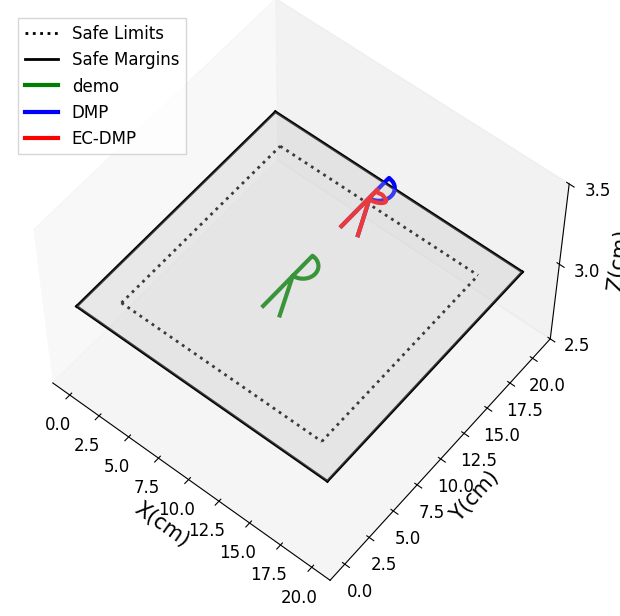
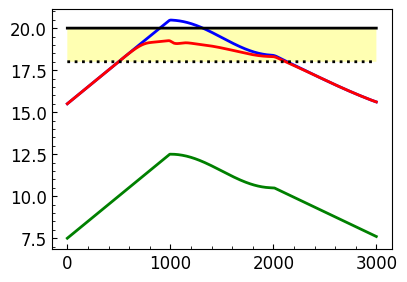

The matplotlib source for these figures, in order:
import numpy as np
from scipy import interpolate
from scipy.spatial.transform import Rotation as R
from scipy.spatial.transform import Slerp
import copy

class CartesianDMP():
    
    def __init__(self,N_bf=300,alphaz=4.0,betaz=1.0,orientation=False):
        
        self.alphax = 1.0
        self.alphaz = alphaz
        self.betaz = betaz
        self.N_bf = N_bf # number of basis functions
        self.tau = 1.0 # temporal scaling

        self.phase = 1.0 # initialize phase variable

       

    def imitate(self, pose_demo, sampling_rate=100, oversampling=True):
        
        self.T = pose_demo.shape[0] / sampling_rate

        print(self.T)        
        if not oversampling:
            self.N = pose_demo.shape[0]
            self.dt = self.T / self.N
            self.x = pose_demo[:,:3]
            
        else:
            self.N = 10*pose_demo.shape[0] # 10-fold oversample
            print(self.N) 
            self.dt = self.T / self.N
            print(f"self.T is: {self.T}; self.dt is:{self.dt}")

            t = np.linspace(0.0,self.T,pose_demo[:,0].shape[0])
            self.x_des = np.zeros([self.N,3])
            for d in range(3):
                x_interp = interpolate.interp1d(t,pose_demo[:,d])
                for n in range(self.N):
                    self.x_des[n,d] = x_interp(n * self.dt)
                
        # Centers of basis functions 
        self.c = np.ones(self.N_bf) 
        c_ = np.linspace(0,self.T,self.N_bf)
        for i in range(self.N_bf):
            self.c[i] = np.exp(-self.alphax *c_[i])

        # Widths of basis functions 
        # (as in https://github.com/studywolf/pydmps/blob/80b0a4518edf756773582cc5c40fdeee7e332169/pydmps/dmp_discrete.py#L37)
        self.h = np.ones(self.N_bf) * self.N_bf**1.5 / self.c / self.alphax

        self.dx_des = np.gradient(self.x_des,axis=0)/self.dt
        self.ddx_des = np.gradient(self.dx_des,axis=0)/self.dt

        # Initial and final orientation
        self.x0 = self.x_des[0,:]
        self.dx0 = self.dx_des[0,:] 
        self.ddx0 = self.ddx_des[0,:]
        self.xT = self.x_des[-1,:]

        # Initialize the DMP
        self.x = copy.deepcopy(self.x0)
        self.dx = copy.deepcopy(self.dx0)
        self.ddx = copy.deepcopy(self.ddx0)

        # Evaluate the phase variable
        # self.phase = np.exp(-self.alphax*np.linspace(0.0,self.T,self.N))

        # Evaluate the forcing term
        forcing_target_pos = self.tau*self.ddx_des - self.alphaz*(self.betaz*(self.xT-self.x_des) - self.dx_des)
        self.fit_dmp(forcing_target_pos)
        
        return self.x_des
    
    def RBF(self, phase):

        if type(phase) is np.ndarray:
            return np.exp(-self.h*(phase[:,np.newaxis]-self.c)**2)
        else:
            return np.exp(-self.h*(phase-self.c)**2)

    def forcing_function_approx(self,weights,phase,xT=1,x0=0):

        BF = self.RBF(phase)
        if type(phase) is np.ndarray:
            return np.dot(BF,weights)*phase/np.sum(BF,axis=1)
        else:
            return np.dot(BF,weights)*phase/np.sum(BF)
    
    def fit_dmp(self,forcing_target):

        phase = np.exp(-self.alphax*np.linspace(0.0,self.T,self.N))
        BF = self.RBF(phase)
        X = BF*phase[:,np.newaxis]/np.sum(BF,axis=1)[:,np.newaxis]

        self.weights_pos = np.zeros([self.N_bf,3])

        # for d in range(3):
        #     self.weights_pos[:,d] = np.dot(np.linalg.pinv(X),forcing_target[:,d])

        regcoef = 0.01
        for d in range(3):        
            self.weights_pos[:,d] = np.dot(np.dot(np.linalg.pinv(np.dot(X.T,(X)) + \
                                    regcoef * np.eye(X.shape[1])),X.T),forcing_target[:,d].T) 

    def reset(self):
        
        self.phase = 1.0
        self.x = copy.deepcopy(self.x0)
        self.dx = copy.deepcopy(self.dx0)
        self.ddx = copy.deepcopy(self.ddx0)

        self.min_x = [0,0,-10]
        self.max_x= [20,20,10]
        self.d0 = [2,2,2]
        self.k = [1,2,20]



    def step(self, disturbance=None):
        
        disturbance_pos = np.zeros(3)
        disturbance_ori = np.zeros(3)

        if disturbance is None:
            disturbance = np.zeros(6)
        else:
            disturbance_pos = disturbance[:3]
            disturbance_ori = disturbance[3:]
        
        self.phase += (-self.alphax * self.tau * self.phase) * (self.T/self.N)
        forcing_term_pos = self.forcing_function_approx(self.weights_pos,self.phase)

        self.ddx = self.alphaz * (self.betaz * (self.xT - self.x) - self.dx) + forcing_term_pos + disturbance_pos
        self.dx += self.ddx * self.dt * self.tau
        self.x += self.dx * self.dt * self.tau

      
        return copy.deepcopy(self.x), copy.deepcopy(self.dx), copy.deepcopy(self.ddx)

    def rollout(self,tau=1.0,x0=None,xT=None):

        x_rollout = np.zeros([self.N,3])
        dx_rollout = np.zeros([self.N,3])
        ddx_rollout = np.zeros([self.N,3])

        self.x0  = x0
        
        if xT is None:
            xT = self.xT

        x_rollout[0,:] = self.x0
        dx_rollout[0,:] = self.dx0
        ddx_rollout[0,:] = self.ddx0

        
        
        if xT is None:
            xT = self.xT
        
        phase = np.exp(-self.alphax*tau*np.linspace(0.0,self.T,self.N))

        # Position forcing term
        forcing_term_pos = np.zeros([self.N,3])
        print(forcing_term_pos.shape)
        for d in range(3):
            forcing_term_pos[:,d] = self.forcing_function_approx(
                self.weights_pos[:,d],phase,xT[d],self.x0[d])
            

        for d in range(3):
            for n in range(1,self.N):
            
                ddx_rollout[n,d] = self.alphaz*(self.betaz*(xT[d]-x_rollout[n-1,d]) - \
                                               dx_rollout[n-1,d]) + forcing_term_pos[n,d] 
                dx_rollout[n,d] = dx_rollout[n-1,d] + tau*ddx_rollout[n-1,d]*self.dt
                x_rollout[n,d] = x_rollout[n-1,d] + tau*dx_rollout[n-1,d]*self.dt
        
        # Get orientation rollout

        return x_rollout,dx_rollout,ddx_rollout
    
    def rollout_ECDMP(self,tau=1.0,x0=None,xT=None):

        x_rollout = np.zeros([self.N,3])
        dx_rollout = np.zeros([self.N,3])
        ddx_rollout = np.zeros([self.N,3])

        self.x0  = x0
        
        if xT is None:
            xT = self.xT

        x_rollout[0,:] = self.x0
        dx_rollout[0,:] = self.dx0
        ddx_rollout[0,:] = self.ddx0


        
        phase = np.exp(-self.alphax*tau*np.linspace(0.0,self.T,self.N))

        # Position forcing term
        forcing_term_pos = np.zeros([self.N,3])
        for d in range(3):
            forcing_term_pos[:,d] = self.forcing_function_approx(
                self.weights_pos[:,d],phase,xT[d],self.x0[d])
        print(forcing_term_pos[:,d].shape)
            
        min_x = [0,0,-10]
        max_x= [20,20,10]
        d0 = [2,2,2]
        k = [1,200,20]
        for d in range(3):
            for n in range(1,self.N):

                if x_rollout[n-1,d]-min_x[d] < d0[d]:
                    u = k[d] * (1/(x_rollout[n-1,d]-min_x[d])-1/d0[d])*(1/(x_rollout[n-1,d]-min_x[d])**2)
                elif max_x[d]-x_rollout[n-1,d] < d0[d]:
                    u = k[d] * (1/d0[d]-1/(max_x[d]-x_rollout[n-1,d]))*(1/(max_x[d]-x_rollout[n-1,d])**2)
                else:
                    u = 0

                ddx_rollout[n,d] = self.alphaz*(self.betaz*(xT[d]-x_rollout[n-1,d]) - \
                                               dx_rollout[n-1,d]) + forcing_term_pos[n,d]+u
                dx_rollout[n,d] = dx_rollout[n-1,d] + tau*ddx_rollout[n-1,d]*self.dt
                x_rollout[n,d] = x_rollout[n-1,d] + tau*dx_rollout[n-1,d]*self.dt
        
        # Get orientation rollout

        return x_rollout,dx_rollout,ddx_rollout


# Test

if __name__ == "__main__":

    import matplotlib.pyplot as plt
    import matplotlib as mpl

    plt.rcParams['axes.unicode_minus'] = False#使用上标小标小一字号
    plt.rcParams['font.sans-serif']=['Times New Roman']

    mpl.rcParams['font.sans-serif'] = ['STZhongsong']    # 指定默认字体：解决plot不能显示中文问题
    mpl.rcParams['axes.unicode_minus'] = False  

    plt.rcParams['axes.unicode_minus'] = False#使用上标小标小一字号
    plt.rcParams['font.sans-serif']=['Times New Roman']

    font1={'family': 'Times New Roman', 'weight': 'light', 'size': 12}
    plt.figure(figsize=(8, 6))
    plt.rcParams['xtick.direction'] = 'in'
    plt.rcParams['ytick.direction'] = 'in'



    demo = np.zeros([300,3])
    t2 = np.linspace(0,1,100)


    # demo[:,0] = np.cos(8*t2)
    # demo[:,1] = np.sin(12*t2)
    # demo[:,2] = -np.sin(10*t2)

    tra1x = np.zeros(100)
    tra1y = np.linspace(0,5,100)

    tra2x = np.sin(np.linspace(0,np.pi,100,endpoint=True))
    tra2y = 4 + np.cos(np.linspace(0,np.pi,100,endpoint=True))  

    tra3x = np.linspace(0,1.25,100)
    tra3y = np.linspace(3,0.1,100)

    tra_x = np.hstack((tra1x,tra2x,tra3x))
    tra_y = np.hstack((tra1y,tra2y,tra3y))
    tra_z = np.ones(300)*3

    demo[:,0] = tra_x+9
    demo[:,1] = tra_y+7.5
    demo[:,2] = tra_z 

    # demo[:,0] = tra_x
    # demo[:,1] = tra_y
    # demo[:,2] = tra_z


    dmp = CartesianDMP(alphaz=25.0,betaz=25.0/4.0,orientation=False)
    x_des = dmp.imitate(demo)


    # 生成泛化轨迹
    x_rollout, dx_rollout, ddx_rollout = dmp.rollout(x0=[9,15.5,3],xT=[10.25,15.6,3])
    x_rollout2, dx_rollout2, ddx_rollout2 = dmp.rollout_ECDMP(x0=[9,15.5,3],xT=[10.25,15.6,3])

    # 输出用于绘图的数据，包括演示轨迹和泛化数据
    # np.savetxt(r'D:\大论文\实验代码\Joing_dmps\numerical_test\case1\x_des', x_des)
    # np.savetxt(r'D:\大论文\实验代码\Joing_dmps\numerical_test\case1\dmp(v)', dx_rollout)
    # np.savetxt(r'D:\大论文\实验代码\Joing_dmps\numerical_test\case1\dmp(a)', ddx_rollout)
    # np.savetxt(r'D:\大论文\实验代码\Joing_dmps\numerical_test\case1\tra_x', tra_x.T)
    # np.savetxt(r'D:\大论文\实验代码\Joing_dmps\numerical_test\case1\tra_y', tra_y.T)
    # np.savetxt(r'D:\大论文\实验代码\experiment3\case1\ec-dmp(p)', x_rollout2)
    # np.savetxt(r'D:\大论文\实验代码\Joing_dmps\numerical_test\case1\ec-dmp(v)', dx_rollout2)
    # np.savetxt(r'D:\大论文\实验代码\Joing_dmps\numerical_test\case1\ec-dmp(a)', ddx_rollout2)

    
    # 绘制三维图
    ax3 = plt.axes(projection='3d')
    
    # 二元函数定义域平面
    x = np.linspace(0, 20, 20)
    y = np.linspace(0, 20, 20)
    X, Y = np.meshgrid(x, y)

    ax3.plot_surface(X,
                Y,
                Z=X*0+3,
                color='white',
                alpha=0.3 )
    
    ax3.set_xlabel('X(cm)', fontsize=15)
    ax3.set_ylabel('Y(cm)', fontsize=15)
    ax3.set_zlabel('Z(cm)', fontsize=15) 

    ax3.grid(False)

    ax3.tick_params(axis='x', labelsize=12)
    ax3.tick_params(axis='y', labelsize=12)
    ax3.tick_params(axis='z', labelsize=12)
    ax3.set_zlim(2.9,3.1)

    z_demo = np.ones(200)*3
    # # 安全裕度
    ax3.plot(np.ones(200)*2, np.linspace(2,18,200), z_demo,'black', linestyle=':' ,linewidth=2, label='Safe Limits')
    ax3.plot(np.ones(200)*18, np.linspace(2,18,200), z_demo,'black', linestyle=':' ,linewidth=2)
    ax3.plot( np.linspace(2,18,200), np.ones(200)*2,z_demo,'black', linestyle=':' ,linewidth=2)
    ax3.plot( np.linspace(2,18,200),np.ones(200)*18, z_demo,'black', linestyle=':' ,linewidth=2)
    # 安全边界
    ax3.plot(np.ones(200)*0, np.linspace(0,20,200), z_demo, 'black', linewidth=2, label='Safe Margins')
    ax3.plot(np.ones(200)*20, np.linspace(0,20,200), z_demo, 'black' ,linewidth=2)
    ax3.plot( np.linspace(0,20,200), np.ones(200)*0,z_demo, 'black' ,linewidth=2)
    ax3.plot( np.linspace(0,20,200),np.ones(200)*20, z_demo, 'black' ,linewidth=2)
    # 演示轨迹与泛化轨迹 
    ax3.plot(x_des[:,0], x_des[:,1], x_des[:,2],'g',linewidth=3, label='demo')
    ax3.plot(x_rollout[:,0],x_rollout[:,1], x_rollout[:,2],'b',linewidth=3, label='DMP')
    ax3.plot(x_rollout2[:,0],x_rollout2[:,1], x_rollout2[:,2],'r',linewidth=3, label='EC-DMP')

    # ax3.set_xticks([0,2,10,18,20])
    # ax3.set_yticks([0,2,10,18,20])
    ax3.set_zticks([2.5,3,3.5])
    
    plt.legend(loc=2,prop = {'size':12},
        ncols=1, shadow=False, fancybox=False)
    ax3.view_init(elev=56, azim=-51)
    plt.subplots_adjust(left=0.0, bottom=0.05, right=0.9, top=1.0,hspace=0.1,wspace=0.1)
    # plt.savefig('case1.png',dpi=600)
    plt.show()

    plt.figure(num=1,figsize=(4,3))
    plt.tick_params(\
    axis='x',#设置x轴
    direction='in',# 小坐标方向，in、out
    which='both',      # 主标尺和小标尺一起显示，major、minor、both
    bottom=True,      #底部标尺打开
    top=False,         #上部标尺关闭
    labelbottom=True, #x轴标签打开
    labelsize=12) #x轴标签大小
    plt.tick_params(\
    axis='y',
    direction='in',
    which='both',     
    left=True,    
    right=False,  
    labelbottom=True,
    labelsize=12) 
    plt.minorticks_on()#开启小坐标
    plt.ticklabel_format(axis='both',style='sci')#sci文章的风格
    plt.subplots_adjust(left=0.1, bottom=0.1, right=0.95, top=0.9,hspace=0.1,wspace=0.1)
    plt.plot(x_des[:,1], 'g', linewidth=2, label='reference')
    plt.plot(x_rollout[:,1], 'b', linewidth=2, label='DMP')
    plt.plot(x_rollout2[:,1], 'r', linewidth=2, label='EC-DMP')
    plt.plot(np.ones(len(x_des[:,1]))*18, 'black', linestyle=':', linewidth=2, label='Safe Limits')
    plt.plot(np.ones(len(x_des[:,1]))*20, 'black', linewidth=2, label='Safe Margins')
    plt.fill_between(np.linspace(0,3000,3000),np.ones(3000)*18,np.ones(3000)*20,facecolor = 'yellow', alpha = 0.3)

    print(20-max(x_rollout2[:,1]))
